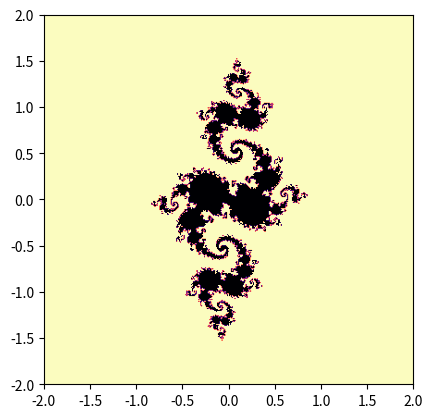

Recreate this plot in Python.
import numpy as np
import matplotlib.pyplot as plt


def julia(c, z, max_iter):
    """
    Compute the number of iterations until the Julia sequence escapes or reaches maximum iterations.

    Parameters:
        c (complex): The complex parameter defining the Julia set.
        z (complex): The initial complex number.
        max_iter (int): The maximum number of iterations to perform.

    Returns:
        int: The number of iterations until escape or reaching the maximum iterations.
    """
    for n in range(max_iter):
        if abs(z) > 2:
            return n
        z = z**2 + c
    return max_iter


# Define the boundaries of the plot
X_MIN, X_MAX, Y_MIN, Y_MAX = -2, 2, -2, 2

# Define the threshold for the Julia set
THRESHOLD = 0.1

# Define the width and height of the image
WIDTH, HEIGHT = 400, 400

# Choose the colormap for the plot
CMAP = 'magma'

# Define the number of iterations for the Julia set calculation
ITERATIONS = 500

# Define the complex parameter for the Julia set
C = -0.8 + 0.156j


# Initialize the image array
image = np.zeros((WIDTH, HEIGHT))

# Iterate over each pixel in the image
for x in range(WIDTH):
    for y in range(HEIGHT):
        # Convert pixel coordinates to complex numbers in the specified range
        real = X_MIN + (x / WIDTH) * (X_MAX - X_MIN)
        imag = Y_MIN + (y / HEIGHT) * (Y_MAX - Y_MIN)
        z = complex(real, imag)
        # Compute the color based on the number of iterations for the current pixel
        color = julia(C, z, ITERATIONS)
        # Set the pixel value in the image array based on the color and threshold
        image[x, y] = 1 if color / ITERATIONS < THRESHOLD else 0

# Plot the Julia set
plt.imshow(image, cmap=CMAP, extent=(X_MIN, X_MAX, Y_MIN, Y_MAX))
# Optionally, save the plot as an image file
# plt.savefig("julia_set.png", dpi=1200)  # Save the plot as a PNG file with high resolution
# Show the plot
plt.show()
